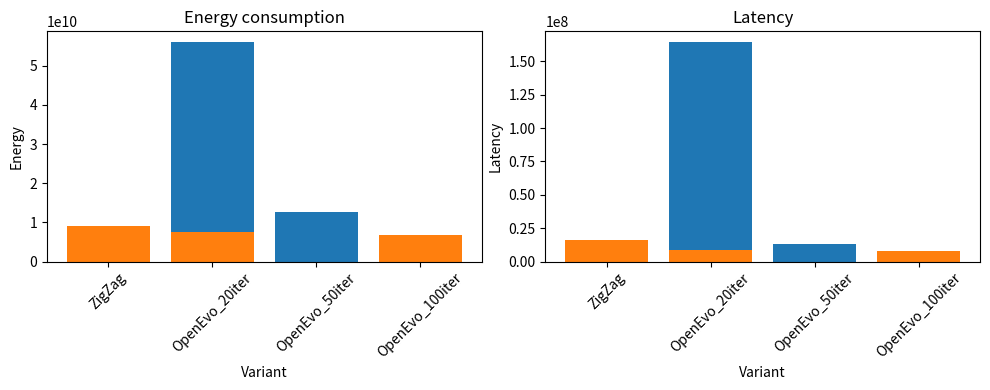

Generate this figure with matplotlib:
"""
zeit, energy, latency

für jede kategorie ein diagramm, in dem wird jeweils zigzag und openevo vergleichen


"""


import matplotlib.pyplot as plt

category_runtime = ["ZigZag; resnet18", "OpenEvo; resnet18", "ZigZag; resnet50", "OpenEvo; resnet50"]
values_runtime = [66, 772, 156, 1572]


#resnet18
#opt: latency
category_energy = ["ZigZag", "OpenEvo_20iter","OpenEvo_50iter", "OpenEvo_100iter"]
values_energy = [4.99e+09, 5.60169e+10, 1.2743175656e+10, 6.874653309e+09]

category_latency = ["ZigZag", "OpenEvo_20iter","OpenEvo_50iter", "OpenEvo_100iter"]
values_latency = [5.60e+06, 1.64296328e+08, 1.3302049e+07, 7.810371e+06]

#opt: energy
category_energy_e = ["ZigZag", "OpenEvo_20iter","OpenEvo_50iter", "OpenEvo_100iter"]
values_energy_e = [9.04e+09, 7.53e+09, 0, 6.874653309e+09]

category_latency_e = ["ZigZag", "OpenEvo_20iter","OpenEvo_50iter", "OpenEvo_100iter"]
values_latency_e = [1.58e+07, 8.61e+06, 0, 7.810371e+06]




fig, axs = plt.subplots(1, 2, figsize=(10, 4))

axs[0].bar(category_energy, values_energy)
axs[0].set_title("Energy consumption")
axs[0].set_xlabel("Variant")
axs[0].set_ylabel("Energy")
axs[0].tick_params(axis="x", rotation=45)

axs[1].bar(category_latency, values_latency)
axs[1].set_title("Latency")
axs[1].set_xlabel("Variant")
axs[1].set_ylabel("Latency")
axs[1].tick_params(axis="x", rotation=45)

axs[0].bar(category_energy_e, values_energy_e)
axs[0].set_title("Energy consumption")
axs[0].set_xlabel("Variant")
axs[0].set_ylabel("Energy")
axs[0].tick_params(axis="x", rotation=45)

axs[1].bar(category_latency_e, values_latency_e)
axs[1].set_title("Latency")
axs[1].set_xlabel("Variant")
axs[1].set_ylabel("Latency")
axs[1].tick_params(axis="x", rotation=45)

fig.tight_layout()

plt.savefig("benchmark.png", dpi=300)
